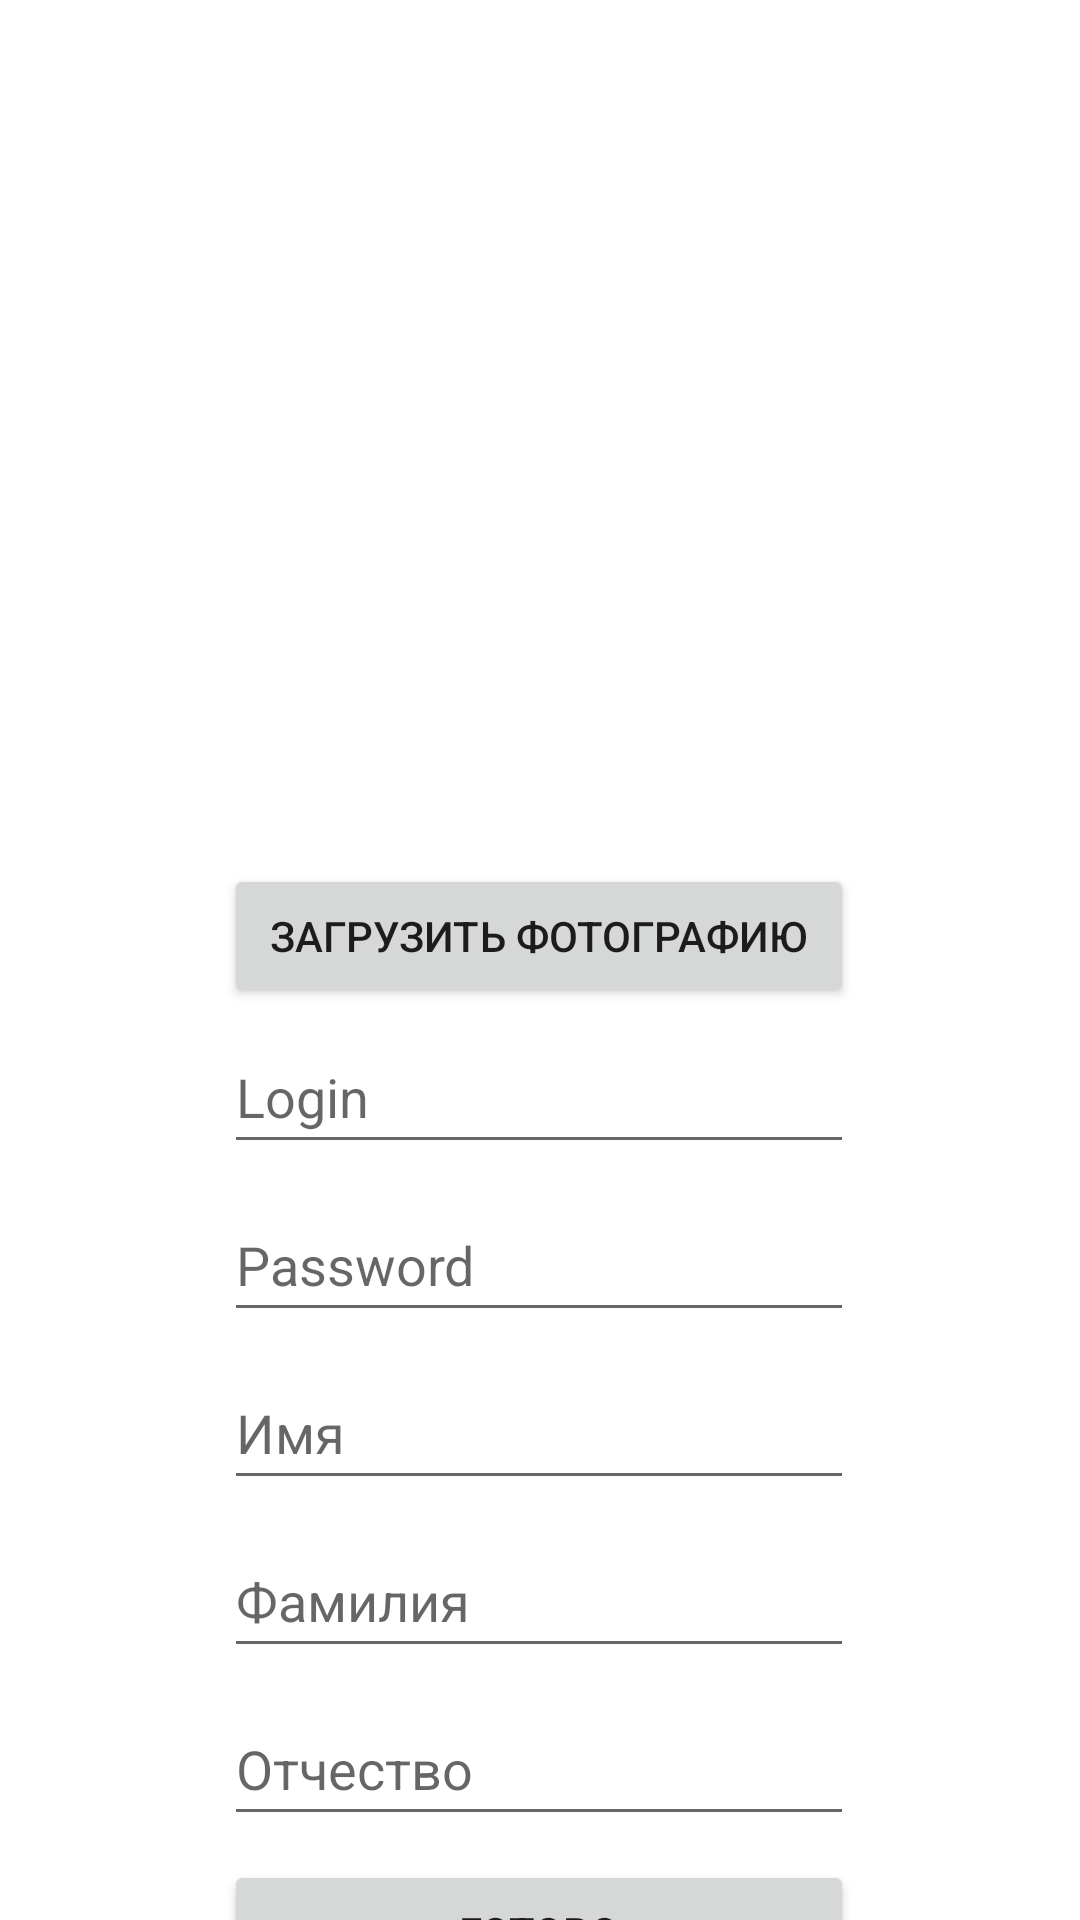

Produce the Android XML layout that renders to this screen, including the resource entries it uses.
<!-- AndroidManifest.xml: application theme Theme.MyPractic4 -->
<!-- res/layout/activity_main_2.xml -->
<?xml version="1.0" encoding="utf-8"?>
<androidx.constraintlayout.widget.ConstraintLayout xmlns:android="http://schemas.android.com/apk/res/android"
    xmlns:app="http://schemas.android.com/apk/res-auto"
    xmlns:tools="http://schemas.android.com/tools"
    android:layout_width="match_parent"
    android:layout_height="match_parent"
    android:background="#FFFFFF"
    android:visibility="visible"
    tools:context=".MainAcivity_2">

    <EditText
        android:id="@+id/edLogin"
        android:layout_width="wrap_content"
        android:layout_height="wrap_content"
        android:layout_marginTop="340dp"
        android:ems="10"
        android:hint="@string/login"
        android:inputType="textPersonName"
        android:minHeight="48dp"
        app:layout_constraintEnd_toEndOf="parent"
        app:layout_constraintHorizontal_bias="0.497"
        app:layout_constraintStart_toStartOf="parent"
        app:layout_constraintTop_toTopOf="parent" />

    <EditText
        android:id="@+id/edPassword"
        android:layout_width="wrap_content"
        android:layout_height="wrap_content"
        android:layout_marginTop="8dp"
        android:ems="10"
        android:hint="@string/password"
        android:inputType="textPassword"
        android:minHeight="48dp"
        app:layout_constraintEnd_toEndOf="@+id/edLogin"
        app:layout_constraintStart_toStartOf="@+id/edLogin"
        app:layout_constraintTop_toBottomOf="@+id/edLogin" />

    <EditText
        android:id="@+id/edName1"
        android:layout_width="wrap_content"
        android:layout_height="wrap_content"
        android:layout_marginTop="8dp"
        android:ems="10"
        android:hint="@string/name_1"
        android:inputType="textPersonName"
        android:minHeight="48dp"
        android:visibility="visible"
        app:layout_constraintEnd_toEndOf="@+id/edPassword"
        app:layout_constraintStart_toStartOf="@+id/edPassword"
        app:layout_constraintTop_toBottomOf="@+id/edPassword" />

    <EditText
        android:id="@+id/edName2"
        android:layout_width="wrap_content"
        android:layout_height="wrap_content"
        android:layout_marginTop="8dp"
        android:ems="10"
        android:hint="@string/name_2"
        android:inputType="textPersonName"
        android:minHeight="48dp"
        android:visibility="visible"
        app:layout_constraintEnd_toEndOf="@+id/edName1"
        app:layout_constraintStart_toStartOf="@+id/edName1"
        app:layout_constraintTop_toBottomOf="@+id/edName1" />

    <EditText
        android:id="@+id/edName3"
        android:layout_width="wrap_content"
        android:layout_height="wrap_content"
        android:layout_marginTop="8dp"
        android:ems="10"
        android:hint="@string/name_3"
        android:inputType="textPersonName"
        android:minHeight="48dp"
        android:visibility="visible"
        app:layout_constraintEnd_toEndOf="@+id/edName2"
        app:layout_constraintStart_toStartOf="@+id/edName2"
        app:layout_constraintTop_toBottomOf="@+id/edName2" />

    <ImageView
        android:id="@+id/imAvatar"
        android:layout_width="200dp"
        android:layout_height="200dp"
        android:src="@drawable/pirog"
        android:visibility="invisible"
        app:layout_constraintBottom_toTopOf="@+id/bAvatar"
        app:layout_constraintEnd_toEndOf="@+id/bAvatar"
        app:layout_constraintStart_toStartOf="@+id/bAvatar" />

    <Button
        android:id="@+id/bAvatar"
        android:layout_width="0dp"
        android:layout_height="wrap_content"
        android:layout_marginBottom="4dp"
        android:onClick="onClickAvatar"
        android:text="@string/dowload"
        android:visibility="visible"
        app:layout_constraintBottom_toTopOf="@+id/edLogin"
        app:layout_constraintEnd_toEndOf="@+id/edLogin"
        app:layout_constraintHorizontal_bias="0.0"
        app:layout_constraintStart_toStartOf="@+id/edLogin" />

    <Button
        android:id="@+id/bExit"
        android:layout_width="0dp"
        android:layout_height="wrap_content"
        android:layout_marginTop="8dp"
        android:onClick="onClickExit"
        android:text="@string/exit"
        app:layout_constraintEnd_toEndOf="@+id/edPassword"
        app:layout_constraintStart_toStartOf="@+id/edPassword"
        app:layout_constraintTop_toBottomOf="@+id/edName3" />

</androidx.constraintlayout.widget.ConstraintLayout>
<!-- resources referenced by this layout -->
<resources>
  <!-- drawable pirog: jpg bitmap (drawable, 276405 bytes) -->
  <string name="dowload" translatable="false">Загрузить фотографию</string>
  <string name="exit" translatable="false">Готово</string>
  <string name="login" translatable="false">Login</string>
  <string name="name_1" translatable="false">Имя</string>
  <string name="name_2" translatable="false">Фамилия</string>
  <string name="name_3" translatable="false">Отчество</string>
  <string name="password" translatable="false">Password</string>
  <style name="Theme.MyPractic4" parent="Theme.MaterialComponents.DayNight.DarkActionBar">
          
          <item name="colorPrimary">@color/purple_500</item>
          <item name="colorPrimaryVariant">@color/purple_700</item>
          <item name="colorOnPrimary">@color/white</item>
          
          <item name="colorSecondary">@color/teal_200</item>
          <item name="colorSecondaryVariant">@color/teal_700</item>
          <item name="colorOnSecondary">@color/black</item>
          
          <item name="android:statusBarColor" tools:targetApi="l">?attr/colorPrimaryVariant</item>
          
      </style>
  <!-- not gathered from this repository: default colours our renderer supplied (Android Studio template values) -->
  <color name="purple_500">#FF6200EE</color>
  <color name="purple_700">#FF3700B3</color>
  <color name="teal_200">#FF03DAC5</color>
  <color name="teal_700">#FF018786</color>
  <color name="black">#FF000000</color>
  <color name="white">#FFFFFFFF</color>
</resources>
